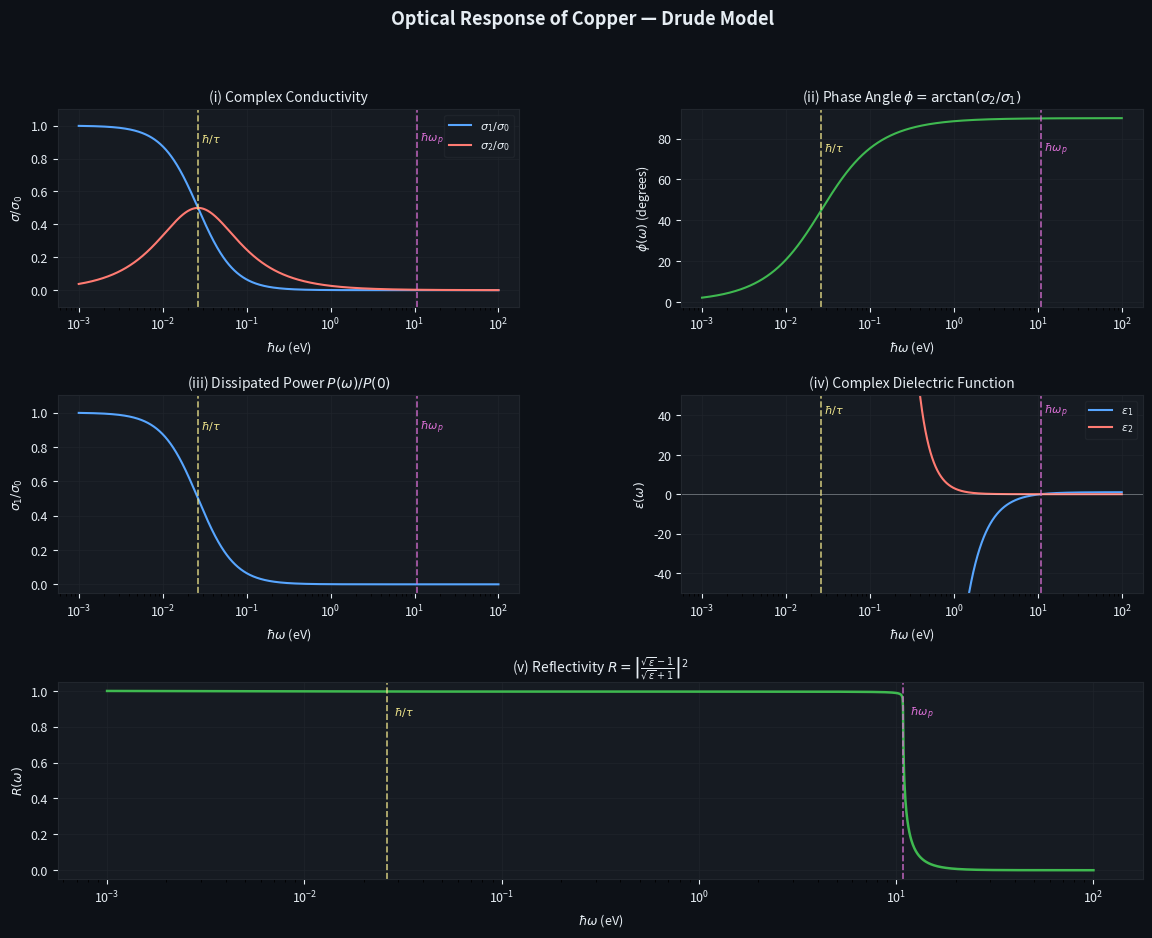

Here is the Python script that generated this plot:
import numpy as np
import matplotlib.pyplot as plt
import matplotlib.gridspec as gridspec

# Constants
e    = 1.6e-19    # C
m    = 9.1e-31    # kg
eps0 = 8.85e-12   # F/m
hbar = 1.055e-34  # J·s
eV   = 1.6e-19    # J per eV

# Copper parameters
n   = 8.5e28   # m^-3
tau = 2.5e-14  # s

# Derived quantities
omega_p = np.sqrt(n * e**2 / (eps0 * m))
sigma0  = n * e**2 * tau / m

hbar_over_tau_eV = (hbar / tau) / eV
hbar_omega_p_eV  = (hbar * omega_p) / eV

print(f"omega_p       = {omega_p:.3e} rad/s")
print(f"hbar/tau      = {hbar_over_tau_eV:.4f} eV")
print(f"hbar*omega_p  = {hbar_omega_p_eV:.2f} eV")

# Frequency axis (log scale in eV)
hbar_omega_eV = np.logspace(-3, 2, 2000)
omega = hbar_omega_eV * eV / hbar

# Complex conductivity
sigma  = sigma0 / (1 - 1j * omega * tau)
sigma1 = np.real(sigma)
sigma2 = np.imag(sigma)

# Phase angle
phi = np.arctan2(sigma2, sigma1)

# Dissipated power
P_ratio = sigma1 / sigma0

# Complex dielectric function
epsilon = 1 + 1j * sigma / (eps0 * omega)
eps1 = np.real(epsilon)
eps2 = np.imag(epsilon)

# Reflectivity
sqrt_eps = np.sqrt(epsilon.astype(complex))
R = np.abs((sqrt_eps - 1) / (sqrt_eps + 1))**2

# ── Plot ──────────────────────────────────────────────────────────────────────
colors = {'bg': '#0d1117', 'panel': '#161b22', 'grid': '#21262d',
          'c1': '#58a6ff', 'c2': '#ff7b72', 'c3': '#3fb950', 'text': '#e6edf3'}

fig = plt.figure(figsize=(14, 10))
fig.patch.set_facecolor(colors['bg'])
gs = gridspec.GridSpec(3, 2, figure=fig, hspace=0.45, wspace=0.35)

axes = [fig.add_subplot(gs[0, 0]),
        fig.add_subplot(gs[0, 1]),
        fig.add_subplot(gs[1, 0]),
        fig.add_subplot(gs[1, 1]),
        fig.add_subplot(gs[2, :])]

for ax in axes:
    ax.set_facecolor(colors['panel'])
    ax.tick_params(colors=colors['text'], labelsize=9)
    for spine in ax.spines.values():
        spine.set_edgecolor(colors['grid'])
    ax.grid(True, color=colors['grid'], linewidth=0.5, alpha=0.8)
    ax.set_xscale('log')

def mark_scales(ax, ymin, ymax):
    ax.axvline(hbar_over_tau_eV, color='#f0e68c', lw=1.2, ls='--', alpha=0.8)
    ax.axvline(hbar_omega_p_eV,  color='#da70d6', lw=1.2, ls='--', alpha=0.8)
    ax.text(hbar_over_tau_eV * 1.08, ymax * 0.82, r'$\hbar/\tau$',  color='#f0e68c', fontsize=8)
    ax.text(hbar_omega_p_eV  * 1.08, ymax * 0.82, r'$\hbar\omega_p$', color='#da70d6', fontsize=8)

def set_xlabel(ax):
    ax.set_xlabel(r'$\hbar\omega$ (eV)', color=colors['text'], fontsize=9)

# (i) Complex conductivity
ax = axes[0]
ax.plot(hbar_omega_eV, sigma1/sigma0, color=colors['c1'], lw=1.5, label=r'$\sigma_1/\sigma_0$')
ax.plot(hbar_omega_eV, sigma2/sigma0, color=colors['c2'], lw=1.5, label=r'$\sigma_2/\sigma_0$')
ax.set_ylim(-0.1, 1.1)
ax.set_ylabel(r'$\sigma/\sigma_0$', color=colors['text'], fontsize=9)
ax.set_title('(i) Complex Conductivity', color=colors['text'], fontsize=10)
ax.legend(fontsize=8, facecolor=colors['panel'], labelcolor=colors['text'], edgecolor=colors['grid'])
mark_scales(ax, -0.1, 1.1)
set_xlabel(ax)

# (ii) Phase angle
ax = axes[1]
ax.plot(hbar_omega_eV, np.degrees(phi), color=colors['c3'], lw=1.5)
ax.set_ylabel(r'$\phi(\omega)$ (degrees)', color=colors['text'], fontsize=9)
ax.set_title(r'(ii) Phase Angle $\phi = \arctan(\sigma_2/\sigma_1)$', color=colors['text'], fontsize=10)
mark_scales(ax, np.degrees(phi).min(), np.degrees(phi).max())
set_xlabel(ax)

# (iii) Dissipated power
ax = axes[2]
ax.plot(hbar_omega_eV, P_ratio, color=colors['c1'], lw=1.5)
ax.set_ylim(-0.05, 1.1)
ax.set_ylabel(r'$\sigma_1/\sigma_0$', color=colors['text'], fontsize=9)
ax.set_title('(iii) Dissipated Power $P(\omega)/P(0)$', color=colors['text'], fontsize=10)
mark_scales(ax, -0.05, 1.1)
set_xlabel(ax)

# (iv) Dielectric function
ax = axes[3]
ax.plot(hbar_omega_eV, eps1, color=colors['c1'], lw=1.5, label=r'$\epsilon_1$')
ax.plot(hbar_omega_eV, eps2, color=colors['c2'], lw=1.5, label=r'$\epsilon_2$')
ax.axhline(0, color=colors['text'], lw=0.5, alpha=0.5)
ax.set_ylim(-50, 50)
ax.set_ylabel(r'$\epsilon(\omega)$', color=colors['text'], fontsize=9)
ax.set_title('(iv) Complex Dielectric Function', color=colors['text'], fontsize=10)
ax.legend(fontsize=8, facecolor=colors['panel'], labelcolor=colors['text'], edgecolor=colors['grid'])
mark_scales(ax, -50, 50)
set_xlabel(ax)

# (v) Reflectivity
ax = axes[4]
ax.plot(hbar_omega_eV, R, color=colors['c3'], lw=1.8)
ax.set_ylim(-0.05, 1.05)
ax.set_ylabel(r'$R(\omega)$', color=colors['text'], fontsize=9)
ax.set_title(r'(v) Reflectivity $R = \left|\frac{\sqrt{\epsilon}-1}{\sqrt{\epsilon}+1}\right|^2$',
             color=colors['text'], fontsize=10)
mark_scales(ax, -0.05, 1.05)
set_xlabel(ax)

fig.suptitle('Optical Response of Copper — Drude Model', color=colors['text'],
             fontsize=13, fontweight='bold', y=0.98)
plt.show()
